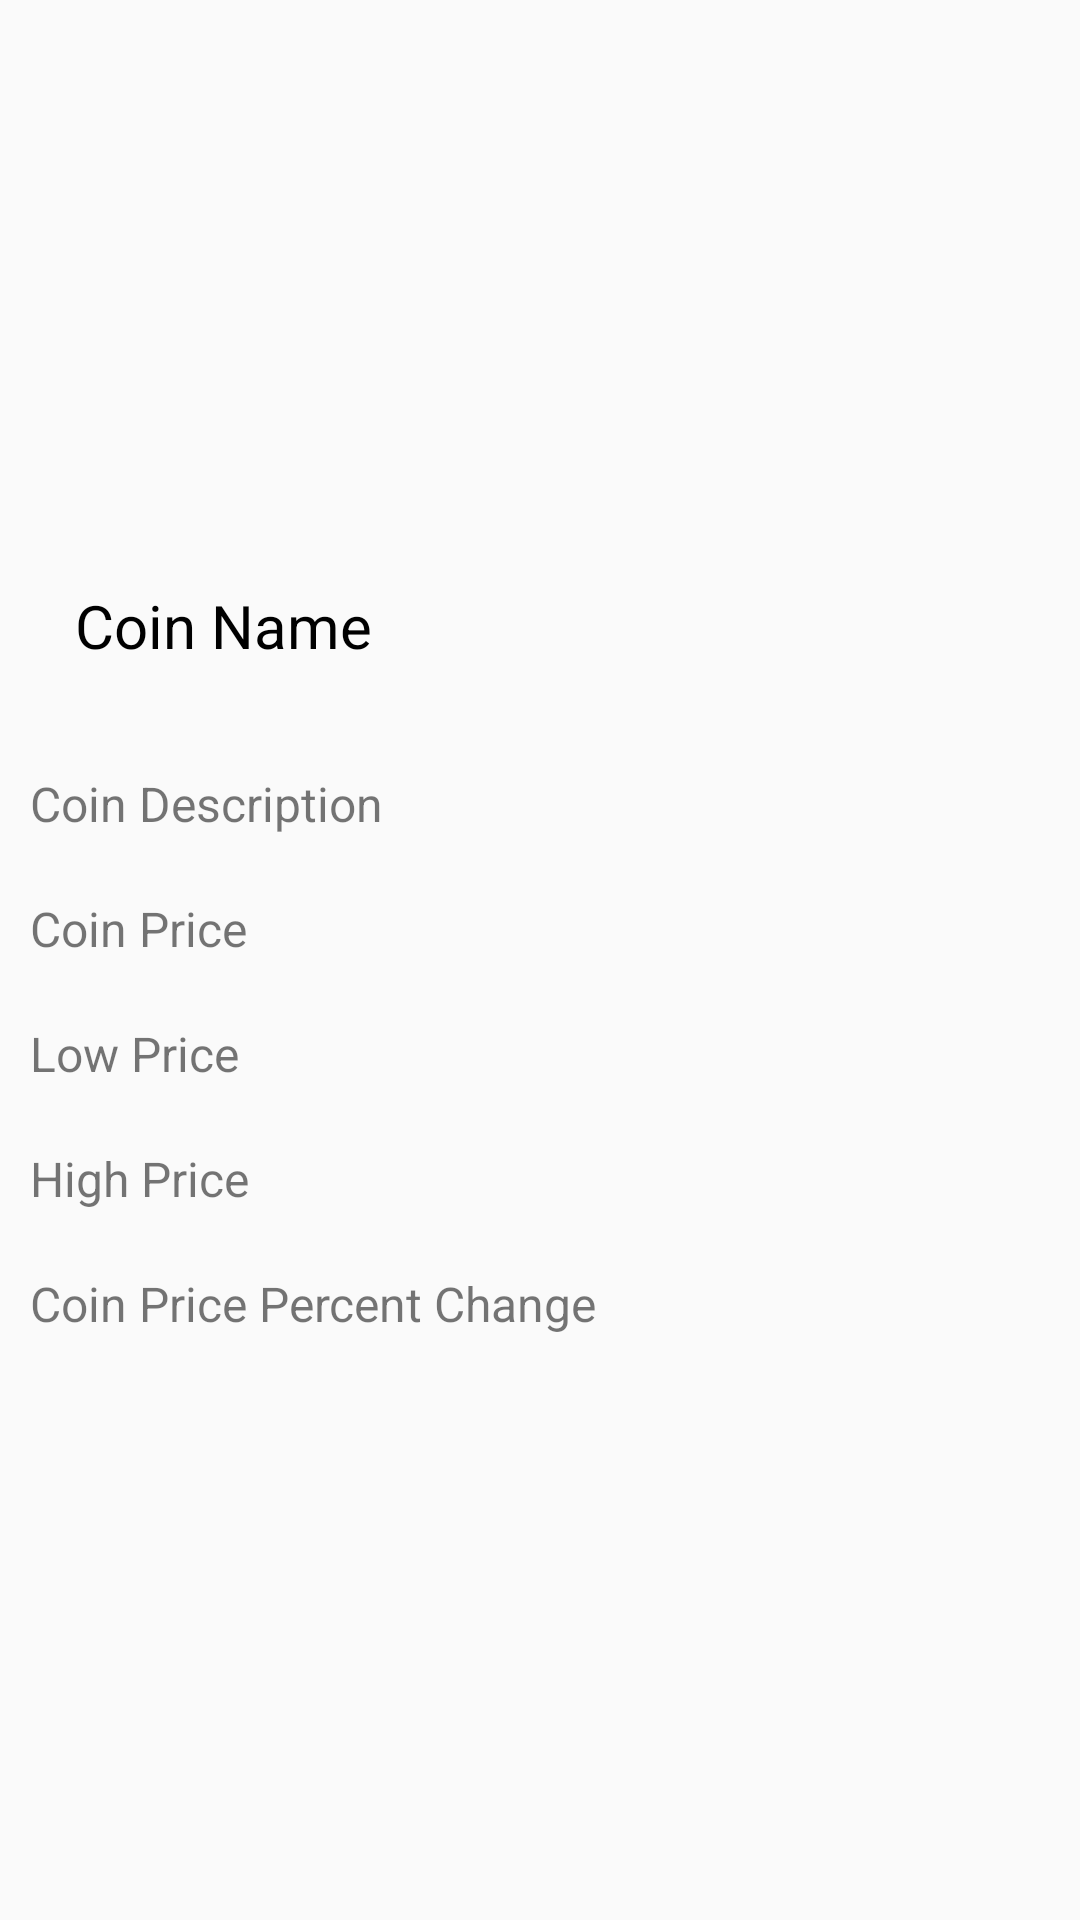

Here is an Android app screen rendered from its layout file. Give the layout XML and the strings, colors and styles it references.
<!-- AndroidManifest.xml: application theme Theme.MasterCleanAppArchitecture -->
<!-- res/layout/activity_coin.xml -->
<?xml version="1.0" encoding="utf-8"?>
<RelativeLayout
    xmlns:android="http://schemas.android.com/apk/res/android"
    xmlns:app="http://schemas.android.com/apk/res-auto"
    xmlns:tools="http://schemas.android.com/tools"
    android:layout_width="match_parent"
    android:layout_height="match_parent"
    tools:context=".presentation.coin.CoinActivity">

    <ScrollView
        android:layout_width="match_parent"
        android:layout_height="match_parent">

        <LinearLayout
            android:layout_width="match_parent"
            android:layout_height="match_parent"
            android:orientation="vertical">

            <ProgressBar
                android:id="@+id/coin_progress_bar"
                android:visibility="gone"
                android:layout_width="match_parent"
                android:layout_height="match_parent"/>

            <ImageView
                android:id="@+id/img_coin_detail"
                android:layout_width="match_parent"
                android:layout_height="150dp"
                android:layout_margin="10dp"
                android:scaleType="centerCrop"/>

            <TextView
                android:id="@+id/tv_coin_name"
                android:layout_width="match_parent"
                android:layout_height="wrap_content"
                android:layout_margin="10dp"
                android:padding="15dp"
                android:text="@string/coin_name"
                android:textSize="20sp"
                android:textColor="@color/black"/>

            <TextView
                android:id="@+id/tv_coin_market_cap"
                android:layout_width="match_parent"
                android:layout_height="wrap_content"
                android:layout_margin="10dp"
                android:text="@string/coin_description"
                android:textSize="16sp" />

            <TextView
                android:id="@+id/tv_coin_price"
                android:layout_width="match_parent"
                android:layout_height="wrap_content"
                android:layout_margin="10dp"
                android:text="@string/coin_price"
                android:textSize="16sp" />

            <TextView
                android:id="@+id/tv_coin_price_low"
                android:layout_width="match_parent"
                android:layout_height="wrap_content"
                android:layout_margin="10dp"
                android:text="@string/low_price"
                android:textSize="16sp" />

            <TextView
                android:id="@+id/tv_coin_price_high"
                android:layout_width="match_parent"
                android:layout_height="wrap_content"
                android:layout_margin="10dp"
                android:text="@string/high_price"
                android:textSize="16sp" />

            <TextView
                android:id="@+id/tv_coin_price_percent_change"
                android:layout_width="match_parent"
                android:layout_height="wrap_content"
                android:layout_margin="10dp"
                android:text="@string/coin_price_percent_change"
                android:textSize="16sp" />



        </LinearLayout>

    </ScrollView>

</RelativeLayout>
<!-- resources referenced by this layout -->
<resources>
  <string name="coin_description">Coin Description</string>
  <string name="coin_name">Coin Name</string>
  <string name="coin_price">Coin Price</string>
  <string name="coin_price_percent_change">Coin Price Percent Change</string>
  <string name="high_price">High Price</string>
  <string name="low_price">Low Price</string>
  <style name="Theme.MasterCleanAppArchitecture" parent="Theme.AppCompat.Light.DarkActionBar" />
  <!-- not gathered from this repository: default colours our renderer supplied (Android Studio template values) -->
  <color name="black">#FF000000</color>
</resources>
